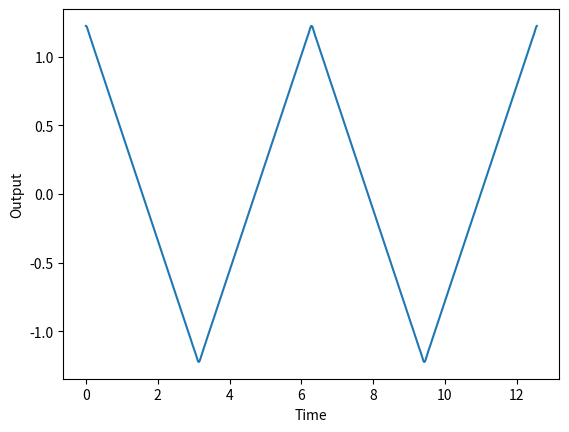

Generate this figure with matplotlib:
import numpy as np
import matplotlib.pyplot as plt

def Cos_Continous(a,b,A = 1,f = 1):										# Function to generate and plot a Continous Cos
	"""
	A = Amplitude
	f = Frequency
	"a" and "b" are range for plotting the graph
	"""
	time = np.arange(a,b,0.01)
	amplitude = A*np.cos(f*time)
	
	return amplitude,time

def function(L,a,b):													# Generating Odd Harmonics of Cos Wave,adding them and plotting them.
	"""
	L = Limit
	"""
	
	N = np.arange(1,L,2)												
	time = np.arange(a,b,0.01)
	s = time.shape[0]
	output = np.zeros(s)
	
	for n in N:
		output += (Cos_Continous(a,b,A=1/(n**2),f=n))[0]
		
	plt.xlabel("Time")
	plt.ylabel("Output")
	plt.plot(time,output)
	plt.show()
		
	return output,time
	
function(50,0,4*np.pi)	
